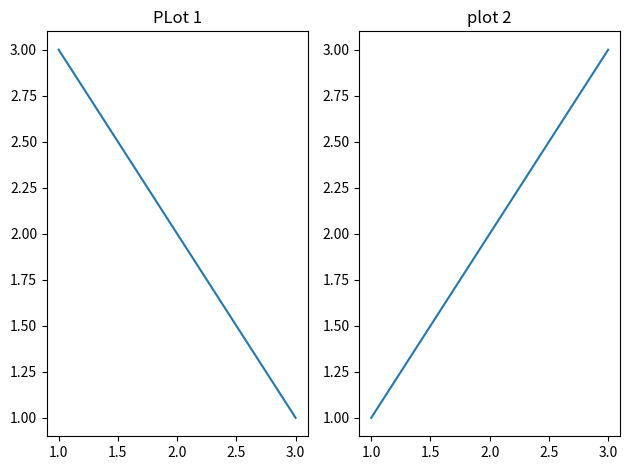

Python code for this plot:
import matplotlib.pyplot as plt

# buat figure dengan satu baris dan dua kolom

# matplotlib.pyplot.subplots(nrows=1, ncols=1, *, sharex=False, sharey=False, squeeze=True,
# width_ratios=None, #height_ratios=None, subplot_kw=None, gridspec_kw=None, **fig_kw)

plt.subplot(1,2,1)
plt.plot([1,2,3],[3,2,1])
plt.title("PLot 1")

plt.subplot(1,2,2)
plt.plot([1,2,3],[1,2,3])
plt.title("plot 2")

plt.tight_layout()
plt.show()
